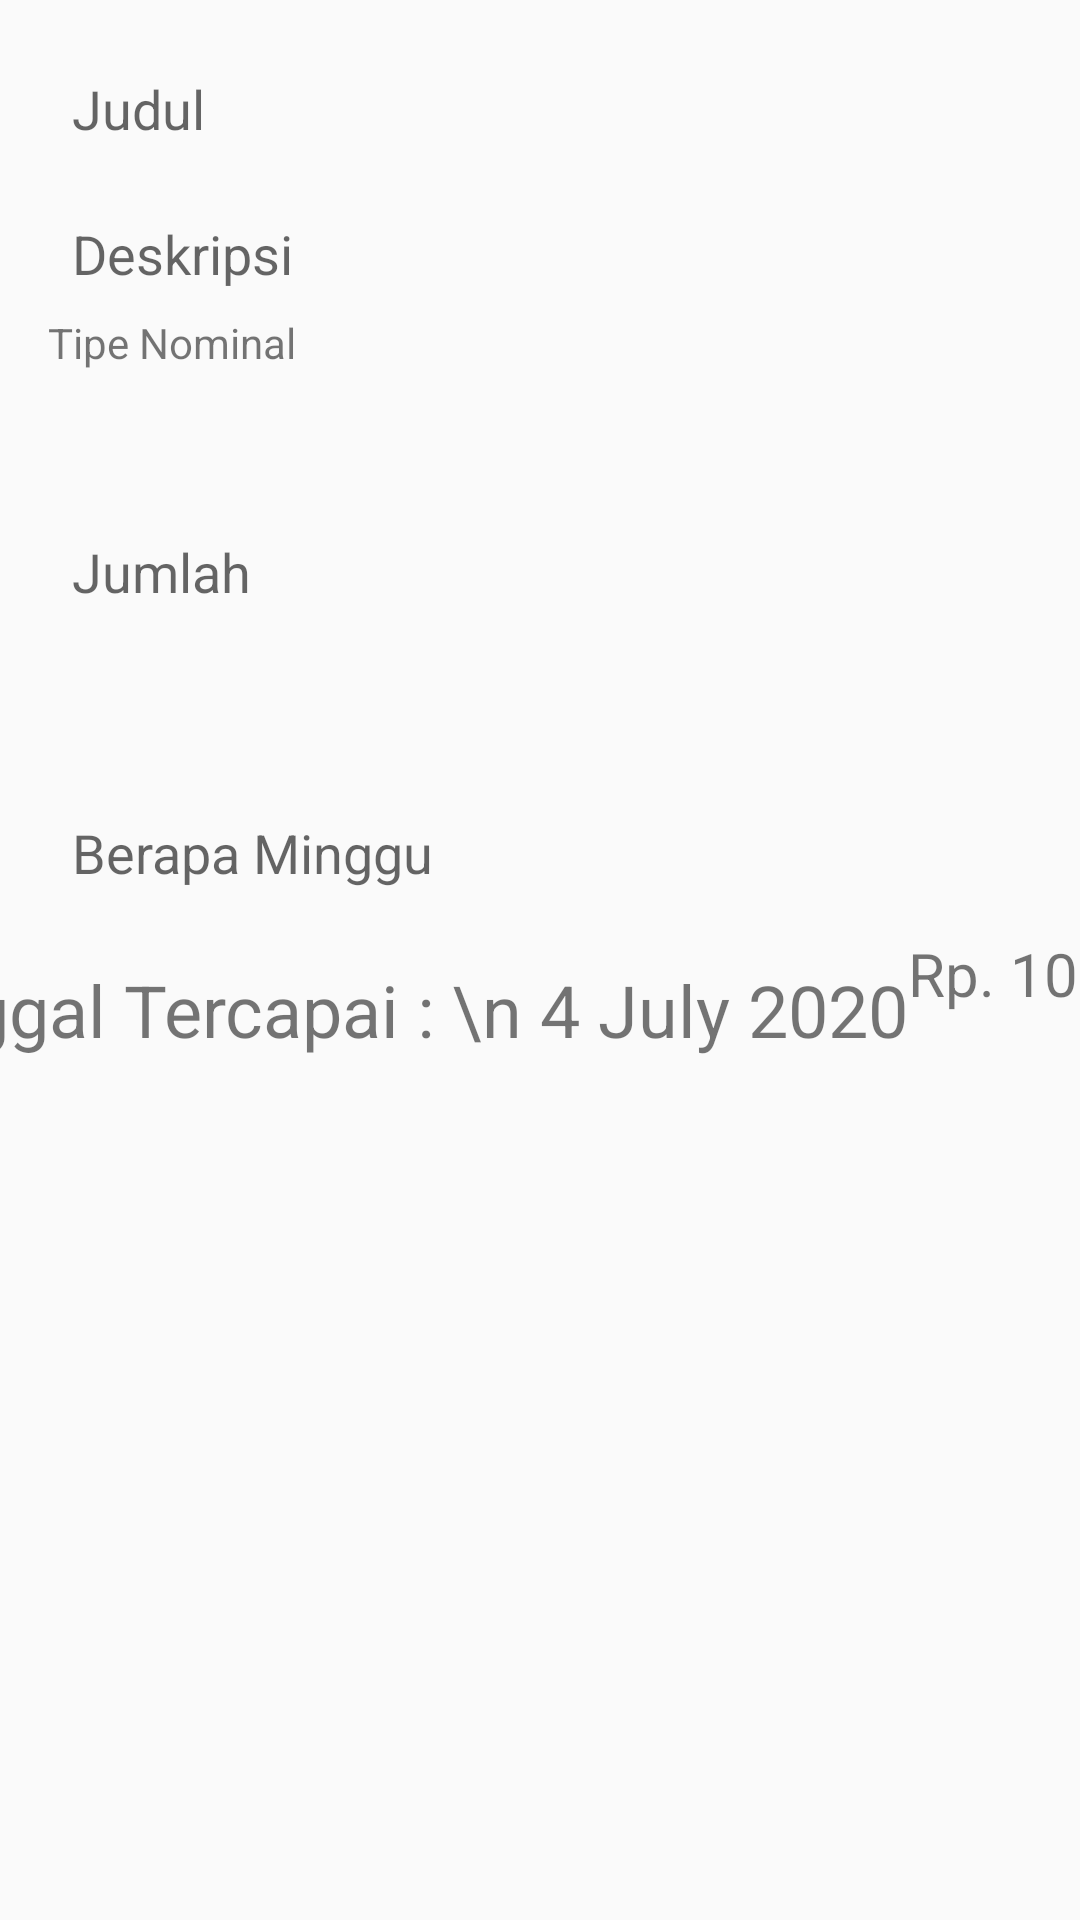

Layout XML and referenced resources for this Android screen:
<!-- AndroidManifest.xml: application theme AppTheme -->
<!-- res/layout/fragment_main.xml -->
<?xml version="1.0" encoding="utf-8"?>
<android.support.constraint.ConstraintLayout
    xmlns:android="http://schemas.android.com/apk/res/android"
    xmlns:app="http://schemas.android.com/apk/res-auto"
    xmlns:tools="http://schemas.android.com/tools"
    android:layout_width="match_parent"
    android:layout_height="match_parent">



    <EditText
        android:id="@+id/et_title"
        android:layout_width="wrap_content"
        android:layout_height="wrap_content"
        android:layout_marginStart="16dp"
        android:layout_marginTop="16dp"
        android:ems="10"
        android:background="@drawable/textinput_border"
        android:padding="8dp"
        android:hint="Judul"
        android:inputType="textPersonName"
        app:layout_constraintStart_toStartOf="parent"
        app:layout_constraintTop_toTopOf="parent" />

    <EditText
        android:id="@+id/et_description"
        android:layout_width="wrap_content"
        android:layout_height="wrap_content"
        android:layout_marginTop="8dp"
        android:ems="10"
        android:background="@drawable/textinput_border"
        android:padding="8dp"
        android:inputType="textPersonName"
        android:hint="Deskripsi"
        app:layout_constraintStart_toStartOf="@+id/et_title"
        app:layout_constraintTop_toBottomOf="@+id/et_title" />



    <Spinner
        android:id="@+id/spinner"
        android:layout_width="395dp"
        android:layout_height="wrap_content"
        app:layout_constraintStart_toStartOf="@+id/et_description"
        app:layout_constraintTop_toBottomOf="@+id/text_type_nominal"
        android:layout_marginTop="8dp"
        android:layout_marginBottom="8dp"
        tools:layout_editor_absoluteY="176dp" />

    <include
        layout="@layout/include_saving_purpose"
        android:layout_width="wrap_content"
        android:layout_height="wrap_content"
        android:layout_marginStart="8dp"
        android:layout_marginTop="8dp"
        android:layout_marginEnd="8dp"
        app:layout_constraintEnd_toEndOf="parent"
        app:layout_constraintStart_toStartOf="parent"
        app:layout_constraintTop_toBottomOf="@+id/spinner" />

    <TextView
        android:id="@+id/text_type_nominal"
        android:layout_width="wrap_content"
        android:layout_height="wrap_content"
        android:text="Tipe Nominal"
        tools:layout_editor_absoluteX="288dp"
        tools:layout_editor_absoluteY="86dp"
        app:layout_constraintStart_toStartOf="@+id/et_description"
        app:layout_constraintTop_toBottomOf="@+id/et_description"/>

</android.support.constraint.ConstraintLayout>
<!-- res/layout/include_saving_purpose.xml (included above) -->
<?xml version="1.0" encoding="utf-8"?>
<android.support.constraint.ConstraintLayout xmlns:android="http://schemas.android.com/apk/res/android"
    xmlns:app="http://schemas.android.com/apk/res-auto"
    xmlns:tools="http://schemas.android.com/tools"
    android:layout_width="match_parent"
    android:layout_height="match_parent">

    <EditText
        android:id="@+id/et_nominal"
        android:layout_width="wrap_content"
        android:layout_height="wrap_content"
        android:layout_marginStart="16dp"
        android:ems="10"
        android:inputType="numberDecimal"
        android:background="@drawable/textinput_border"
        android:padding="8dp"
        android:text=""
        android:hint="Jumlah"
        app:layout_constraintBottom_toTopOf="@+id/sp_weekly_monthly"
        app:layout_constraintStart_toStartOf="parent"
        app:layout_constraintTop_toTopOf="parent" />

    <Spinner
        android:id="@+id/sp_weekly_monthly"
        android:layout_width="395dp"
        android:layout_height="wrap_content"
        android:layout_marginTop="8dp"
        android:layout_marginBottom="8dp"
        app:layout_constraintBottom_toTopOf="@+id/et_count"
        app:layout_constraintStart_toStartOf="@+id/et_nominal"
        app:layout_constraintTop_toBottomOf="@+id/et_nominal" />

    <EditText
        android:id="@+id/et_count"
        android:layout_width="wrap_content"
        android:layout_height="wrap_content"
        android:ems="10"
        android:inputType="textPersonName"
        android:hint="Berapa Minggu"
        android:background="@drawable/textinput_border"
        android:padding="8dp"
        app:layout_constraintBottom_toTopOf="@+id/tv_savings_per_month"
        app:layout_constraintStart_toStartOf="@+id/sp_weekly_monthly"
        app:layout_constraintTop_toBottomOf="@+id/sp_weekly_monthly" />

    <TextView
        android:id="@+id/tv_end_date"
        android:layout_width="wrap_content"
        android:layout_height="wrap_content"
        android:text="Tanggal Tercapai : \n 4 July 2020"
        android:textSize="24sp"
        android:layout_marginTop="24dp"
        app:layout_constraintBottom_toBottomOf="@+id/tv_savings_per_month"
        app:layout_constraintEnd_toStartOf="@+id/tv_savings_per_month"
        app:layout_constraintHorizontal_bias="0.5"
        app:layout_constraintStart_toStartOf="parent"
        app:layout_constraintTop_toTopOf="@+id/tv_savings_per_month" />

    <TextView
        android:id="@+id/tv_savings_per_month"
        android:layout_width="wrap_content"
        android:layout_height="wrap_content"
        android:layout_marginBottom="8dp"
        android:text="Rp. 100.000"
        android:textSize="20sp"
        app:layout_constraintBottom_toBottomOf="parent"
        app:layout_constraintEnd_toEndOf="parent"
        app:layout_constraintHorizontal_bias="0.5"
        app:layout_constraintStart_toEndOf="@+id/tv_end_date"
        app:layout_constraintTop_toBottomOf="@+id/et_count" />
</android.support.constraint.ConstraintLayout>
<!-- resources referenced by this layout -->
<resources>
  <style name="AppTheme" parent="Theme.AppCompat.Light.NoActionBar">
          <item name="colorPrimary">@color/colorWhite</item>
          <item name="colorPrimaryDark">@color/colorWhite</item>
          <item name="colorAccent">@color/colorWhite</item>
          <item name="android:windowDrawsSystemBarBackgrounds">true</item>
          <item name="android:statusBarColor">@color/colorWhite</item>
          <item name="android:windowLightStatusBar" tools:targetApi="m">true</item>
      </style>
  <color name="colorWhite">#FFFFFF</color>
</resources>
